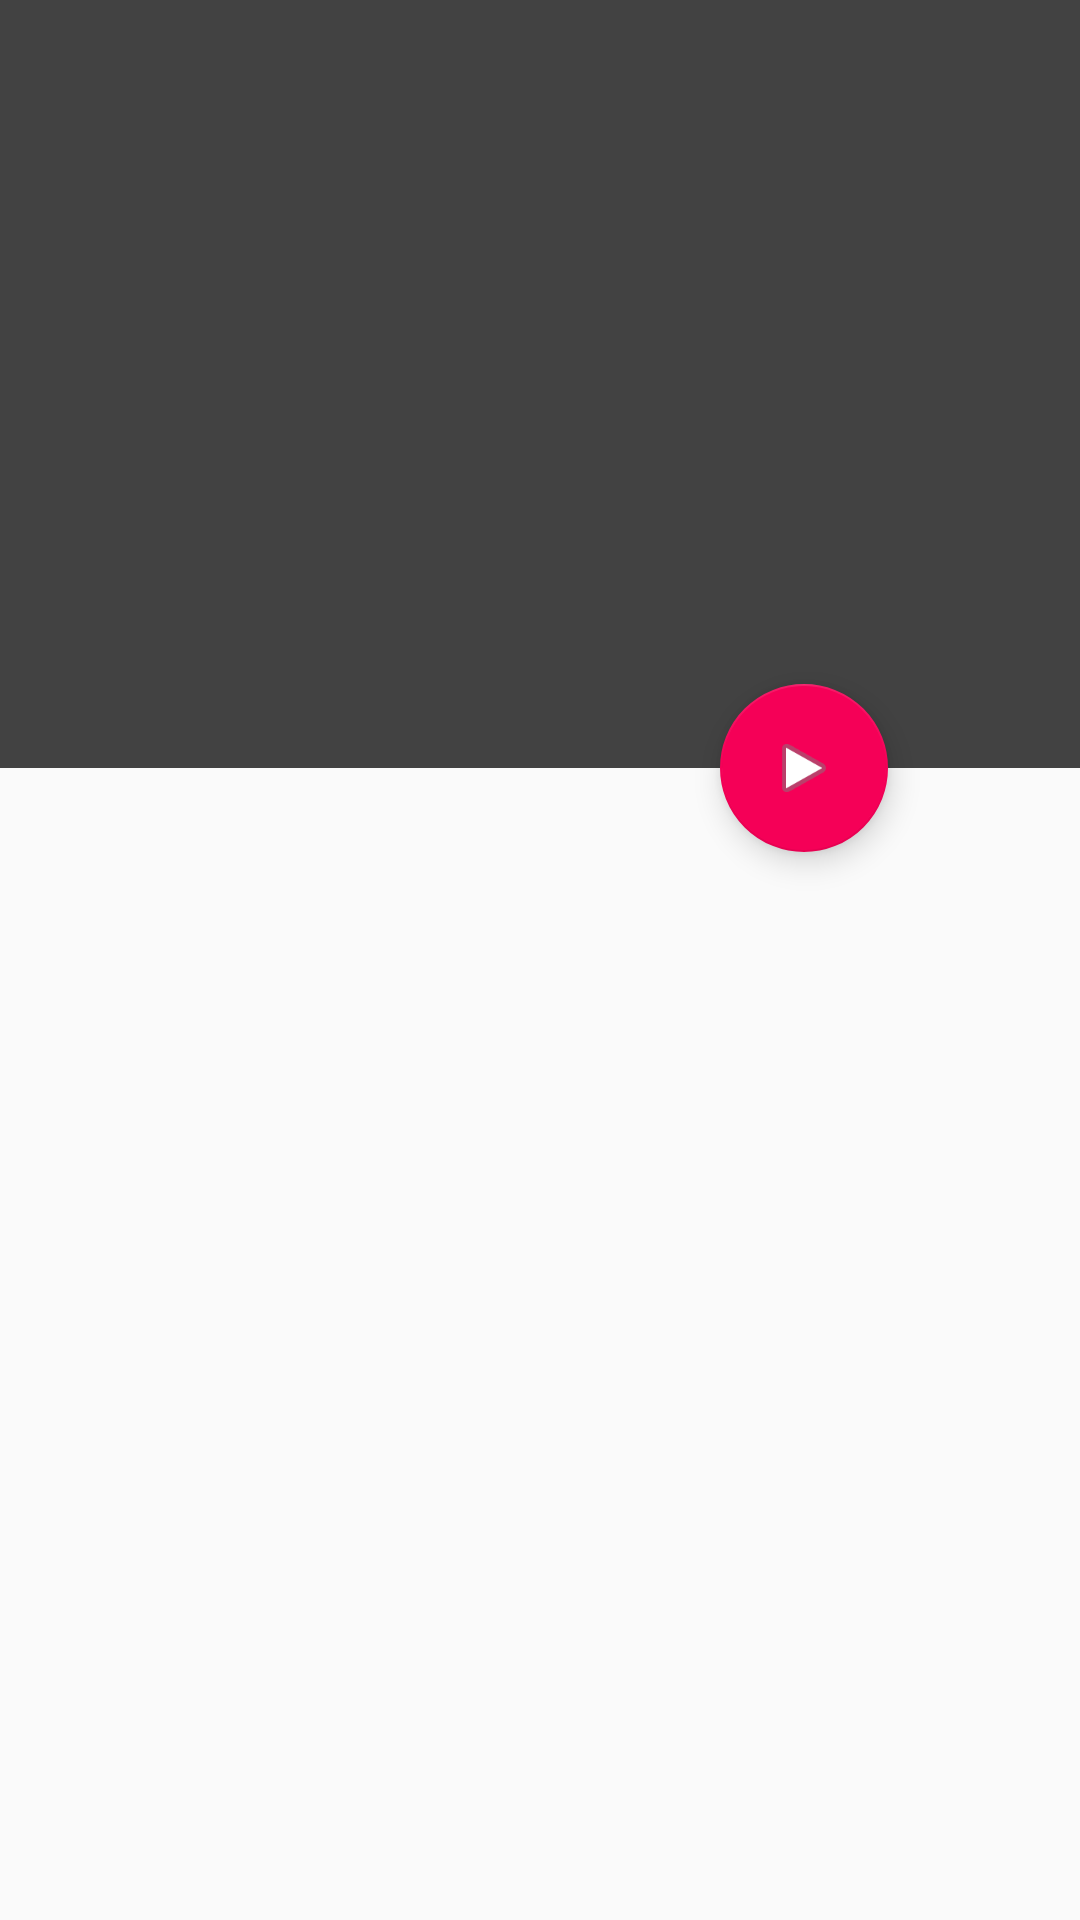

Write the Android layout XML for this screen, with the resource values it uses.
<!-- AndroidManifest.xml: application theme AppTheme -->
<!-- res/layout/all_song_fragment.xml -->
<?xml version="1.0" encoding="utf-8"?>
<androidx.coordinatorlayout.widget.CoordinatorLayout xmlns:android="http://schemas.android.com/apk/res/android"
    xmlns:app="http://schemas.android.com/apk/res-auto"
    xmlns:tools="http://schemas.android.com/tools"
    android:layout_width="match_parent"
    android:layout_height="match_parent"
    android:fitsSystemWindows="true"
    tools:context=".MainActivity">

    <com.google.android.material.appbar.AppBarLayout
        android:id="@+id/app_bar"
        android:layout_width="match_parent"
        android:layout_height="wrap_content"
        android:fitsSystemWindows="true"
        android:theme="@style/AppTheme.AppBarOverlay">

        <com.google.android.material.appbar.CollapsingToolbarLayout
            android:id="@+id/toolbar_layout"
            android:layout_width="match_parent"
            android:layout_height="256dp"
            android:fitsSystemWindows="true"
            android:gravity="bottom"
            app:contentScrim="?attr/colorPrimary"
            app:expandedTitleMargin="30dp"
            app:layout_scrollFlags="scroll|exitUntilCollapsed">

            <ImageView
                android:id="@+id/collapsingImageView"
                android:layout_width="match_parent"
                android:layout_height="match_parent"
                android:background="@color/cardview_dark_background"
                android:fitsSystemWindows="true"
                android:scaleType="centerCrop"
                app:layout_collapseMode="parallax"/>

            <androidx.appcompat.widget.Toolbar
                android:id="@+id/toolbar"
                android:layout_width="match_parent"
                android:layout_height="?attr/actionBarSize"
                app:layout_collapseMode="pin"
                app:popupTheme="@style/AppTheme.PopupOverlay" />

        </com.google.android.material.appbar.CollapsingToolbarLayout>
    </com.google.android.material.appbar.AppBarLayout>

    <include layout="@layout/all_song" />

    <com.google.android.material.floatingactionbutton.FloatingActionButton
        android:id="@+id/fab"
        android:layout_width="wrap_content"
        android:layout_height="wrap_content"
        android:layout_margin="@dimen/fab_margin"
        android:src="@android:drawable/ic_media_play"
        app:layout_anchor="@id/app_bar"
        app:layout_anchorGravity="bottom|end" />

</androidx.coordinatorlayout.widget.CoordinatorLayout>
<!-- res/layout/all_song.xml (included above) -->
<?xml version="1.0" encoding="utf-8"?>
<RelativeLayout xmlns:android="http://schemas.android.com/apk/res/android"
    xmlns:app="http://schemas.android.com/apk/res-auto"
    xmlns:tools="http://schemas.android.com/tools"
    android:layout_width="match_parent"
    android:layout_height="wrap_content"
    app:layout_behavior="@string/appbar_scrolling_view_behavior"
    tools:context=".MainActivity"

    tools:showIn="@layout/activity_main">


    <androidx.recyclerview.widget.RecyclerView
        android:id="@+id/recyclerview_all_song"
        android:layout_width="match_parent"
        android:layout_height="match_parent"
        android:layout_alignParentLeft="true"
        android:layout_alignParentStart="true" />
</RelativeLayout>
<!-- res/layout/activity_main.xml (included above) -->
<?xml version="1.0" encoding="utf-8"?>
<androidx.constraintlayout.widget.ConstraintLayout xmlns:android="http://schemas.android.com/apk/res/android"
    xmlns:app="http://schemas.android.com/apk/res-auto"
    xmlns:tools="http://schemas.android.com/tools"
    android:layout_width="match_parent"
    android:layout_height="match_parent"
    tools:context=".MainActivity">


    <Button
        android:id="@+id/btnSongs"
        android:layout_width="0dp"
        android:layout_height="wrap_content"
        android:layout_marginTop="104dp"
        android:text="Songs"
        app:layout_constraintEnd_toEndOf="parent"
        app:layout_constraintHorizontal_bias="0.0"
        app:layout_constraintStart_toStartOf="parent"
        app:layout_constraintTop_toTopOf="parent" />

    <Button
        android:id="@+id/btnAlbum"
        android:layout_width="0dp"
        android:layout_height="wrap_content"
        android:layout_marginTop="8dp"
        android:text="Albums"
        app:layout_constraintBottom_toBottomOf="parent"
        app:layout_constraintEnd_toEndOf="parent"
        app:layout_constraintHorizontal_bias="0.0"
        app:layout_constraintStart_toStartOf="parent"
        app:layout_constraintTop_toBottomOf="@+id/btnSongs"
        app:layout_constraintVertical_bias="0.034" />

    <Button
        android:id="@+id/btnNowPlayingPlayActivity"
        android:layout_width="0dp"
        android:layout_height="wrap_content"
        android:text="Now Playing"
        app:layout_constraintBottom_toBottomOf="parent"
        app:layout_constraintEnd_toEndOf="parent"
        app:layout_constraintHorizontal_bias="0.0"
        app:layout_constraintStart_toStartOf="parent"
        app:layout_constraintTop_toBottomOf="@+id/btnAlbum"
        app:layout_constraintVertical_bias="0.083" />

    <com.google.android.material.floatingactionbutton.FloatingActionButton
        android:id="@+id/fab"
        android:layout_width="wrap_content"
        android:layout_height="wrap_content"
        android:layout_gravity="bottom|end"
        android:layout_margin="@dimen/fab_margin"
        app:layout_constraintBottom_toBottomOf="parent"
        app:layout_constraintEnd_toEndOf="parent"
        app:layout_constraintHorizontal_bias="0.864"
        app:layout_constraintStart_toStartOf="parent"
        app:layout_constraintTop_toTopOf="parent"
        app:layout_constraintVertical_bias="0.848"
        app:srcCompat="@android:drawable/ic_dialog_email" />
</androidx.constraintlayout.widget.ConstraintLayout>
<!-- resources referenced by this layout -->
<resources>
  <dimen name="fab_margin">64dp</dimen>
  <style name="AppTheme.AppBarOverlay" parent="ThemeOverlay.AppCompat.Dark.ActionBar" />
  <style name="AppTheme.PopupOverlay" parent="ThemeOverlay.AppCompat.Light" />
  <style name="AppTheme" parent="Theme.AppCompat.Light.DarkActionBar">
          
          <item name="colorPrimary">@color/colorPrimary</item>
          <item name="colorPrimaryDark">@color/colorPrimaryDark</item>
          <item name="colorAccent">@color/colorAccent</item>
           
      </style>
  <color name="colorPrimary">#008577</color>
  <color name="colorPrimaryDark">#00574B</color>
  <color name="colorAccent">#FFF50057</color>
</resources>
